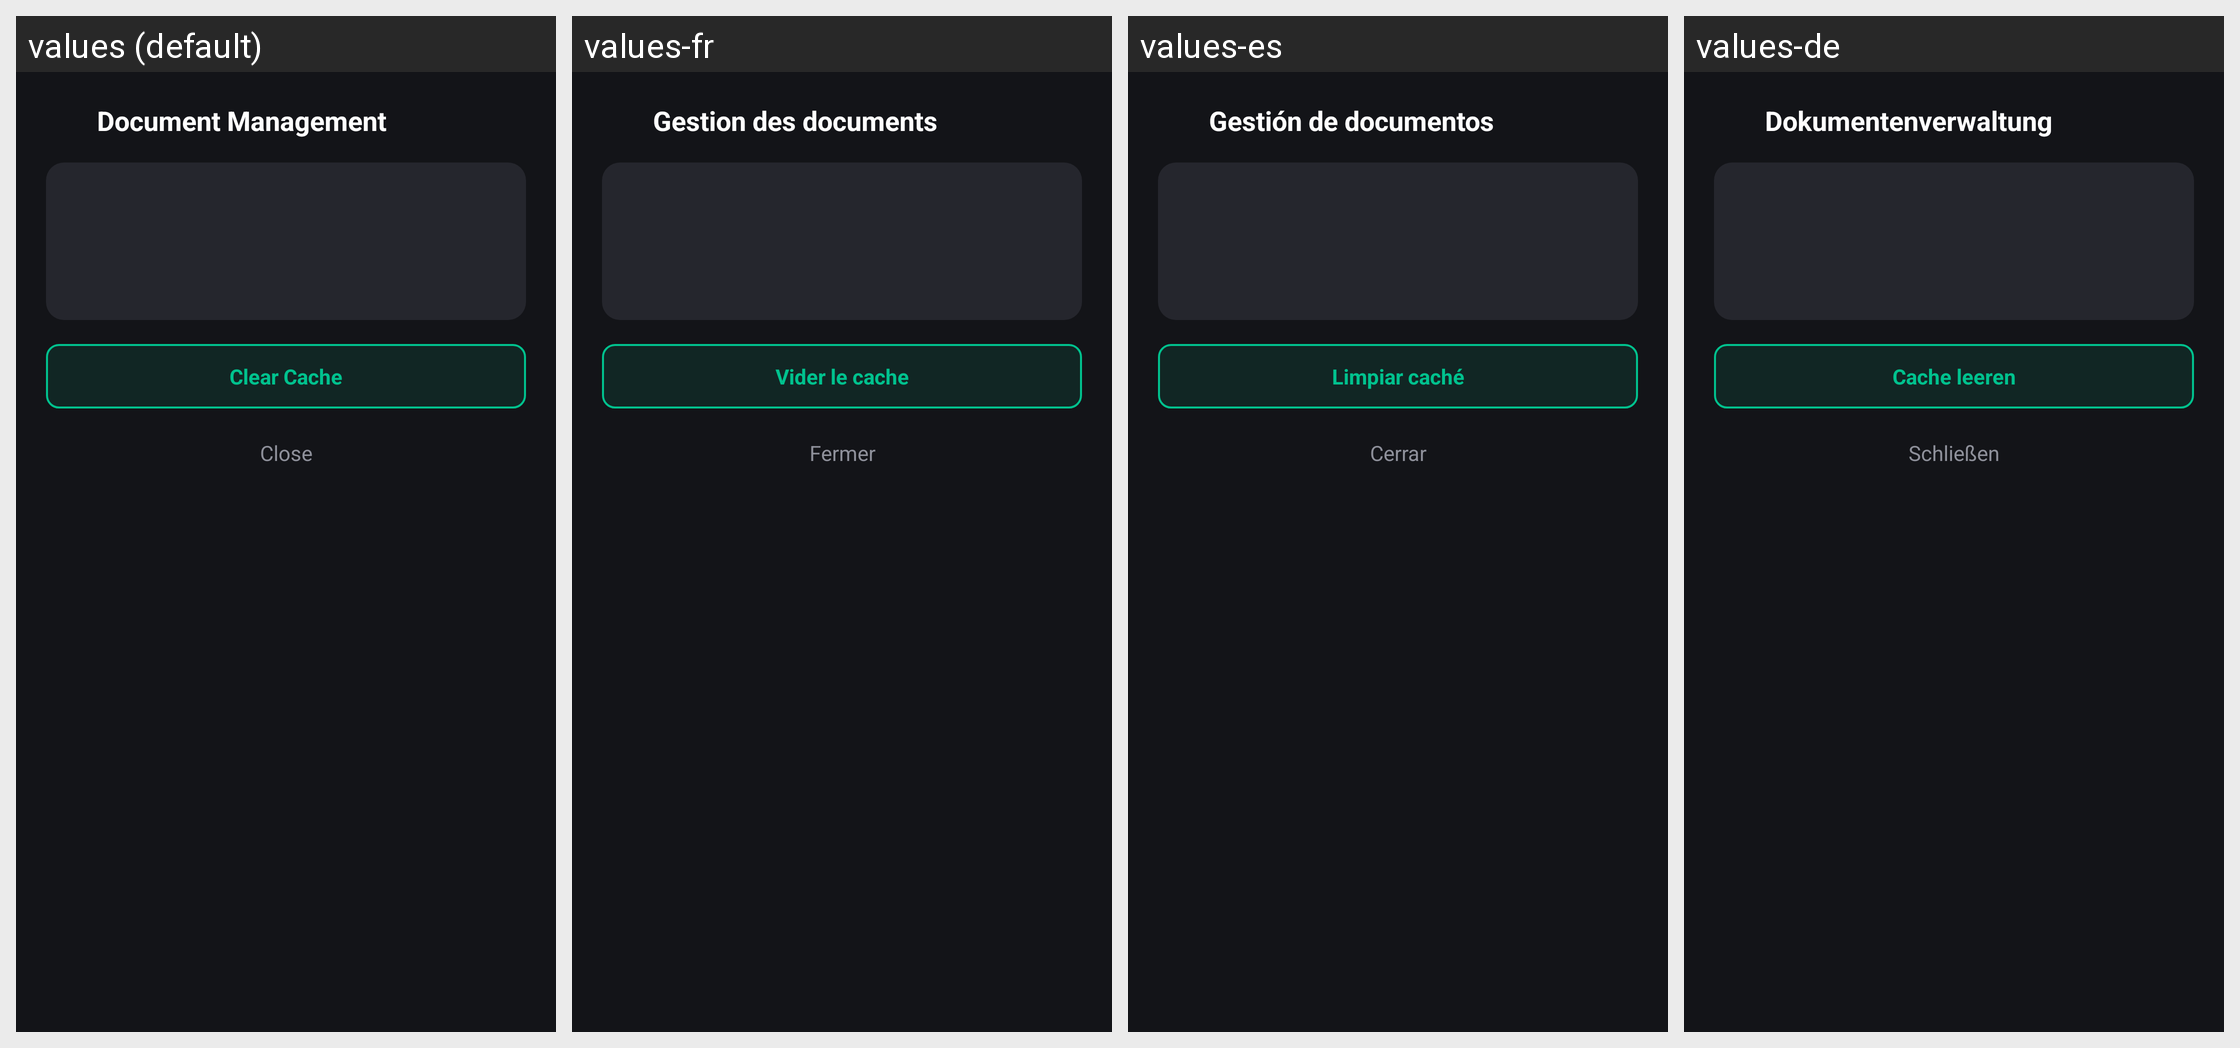

Locale-by-locale string values for the Android screen shown in this grid:
Android screen res/layout/dialog_doc_management.xml rendered under 4 locales, left to right: values (default), values-fr, values-es, values-de. Device: Nexus 5 (rendered at 1080×1920; each locale shown at half size, 540×960, under a caption strip naming it); theme Theme.TScanner.
Other locales in the repository, not shown: values-af, values-ar, values-ca, values-cs, values-da, values-en, values-et, values-fi, values-fil, values-hi, values-hr, values-hu, values-id, values-in, values-is, values-it, values-ja, values-ko, values-lt, values-lv, values-ms, values-nb, values-nl, values-no, values-pl, values-pt, values-ro, values-sk, values-sl, values-sq, values-sr, values-sv, values-th, values-tr, values-vi, values-zh.
Strings drawn on this screen, with the default value and each locale's value (text and hints the layout hard-codes, and strings that could not be matched under every locale, appear in the picture but are not listed):

storage_stats_title
  values: Document Management
  values-fr: Gestion des documents
  values-es: Gestión de documentos
  values-de: Dokumentenverwaltung

clear_cache
  values: Clear Cache
  values-fr: Vider le cache
  values-es: Limpiar caché
  values-de: Cache leeren

close
  values: Close
  values-fr: Fermer
  values-es: Cerrar
  values-de: Schließen
